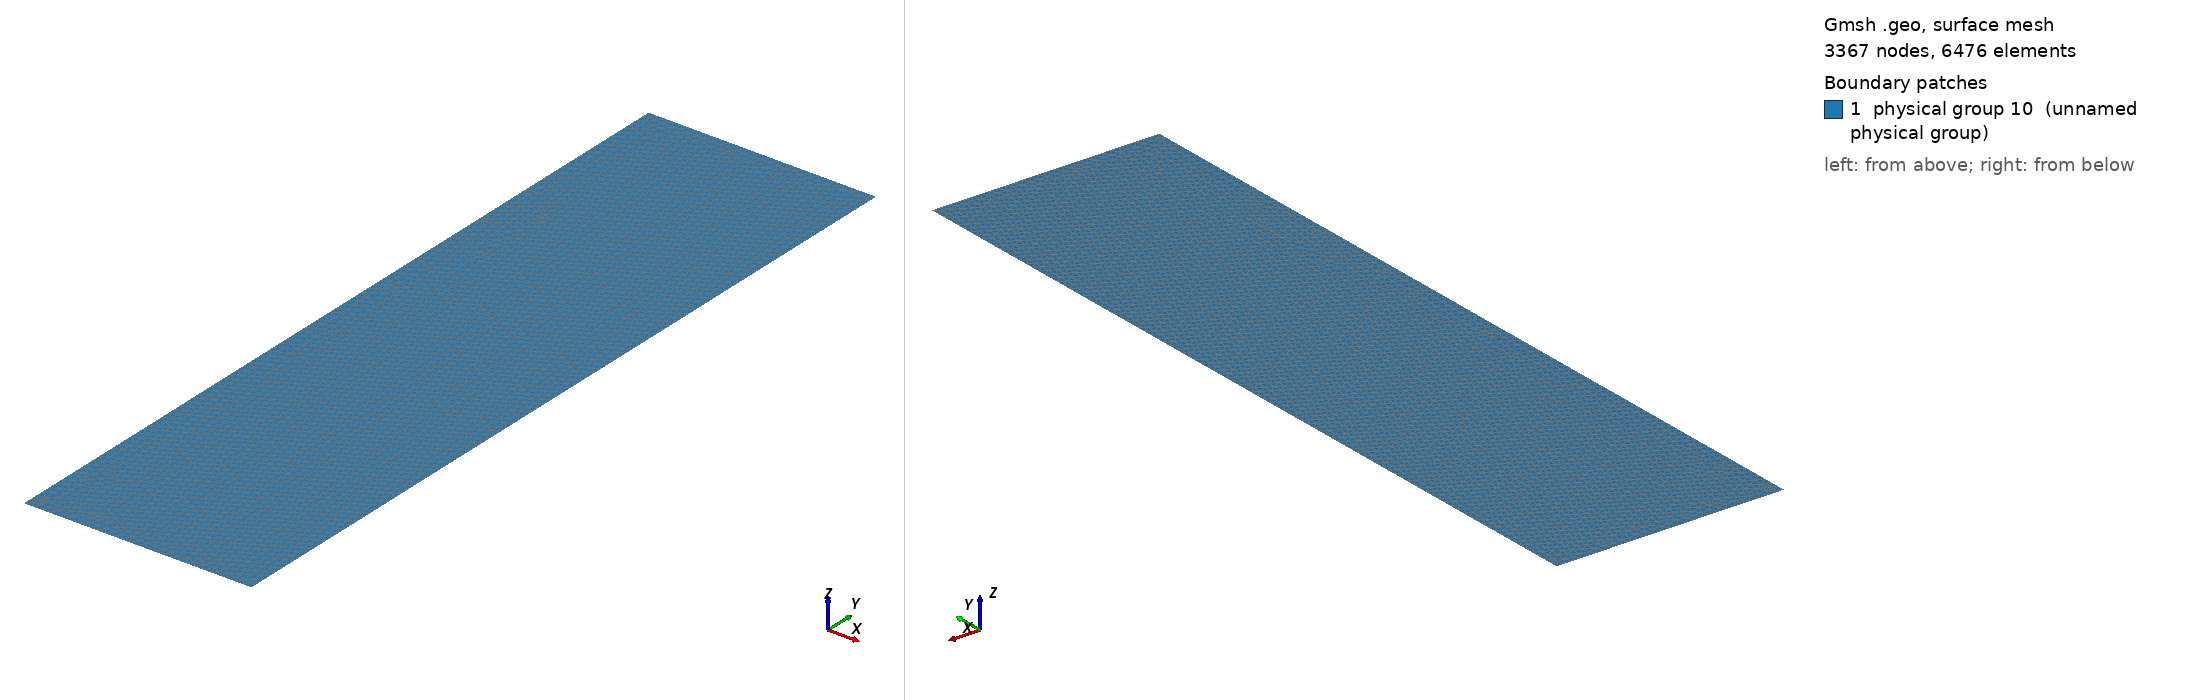

Gmsh geometry script, surface-meshed: 3367 nodes, 6476 surface elements. Boundary patches (legend numbers): 1 physical group 10 (unnamed physical group). Left view from above one corner, right view from below the opposite corner. Legend entries are the model's physical surfaces. The drawing asked Gmsh for element sizes between 1% and 20% of the model's largest extent; the script's own settings can give other sizes.

=== mphase_fluidised_bed.geo (drawn) ===
Point(1) = {0.0, 0.0, 0.0, 0.01};
Point(2) = {0.0, 1.0, 0.0, 0.01};
Point(3) = {0.28, 1.0, 0.0, 0.01};
Point(4) = {0.28, 0.0, 0.0, 0.01};
Line(1) = {3,4};
Line(2) = {4,1};
Line(3) = {1,2};
Line(4) = {2,3};
Line Loop(5) = {1,2,3,4};
Plane Surface(6) = {5};
// Top of the box
Physical Line(333) = {4};
// Box sides
Physical Line(666) = {3,1};
// Box bottom
Physical Line(444) = {2};
// This is just to ensure all the interior
// elements get written out. 
Physical Surface(10) = {6};
